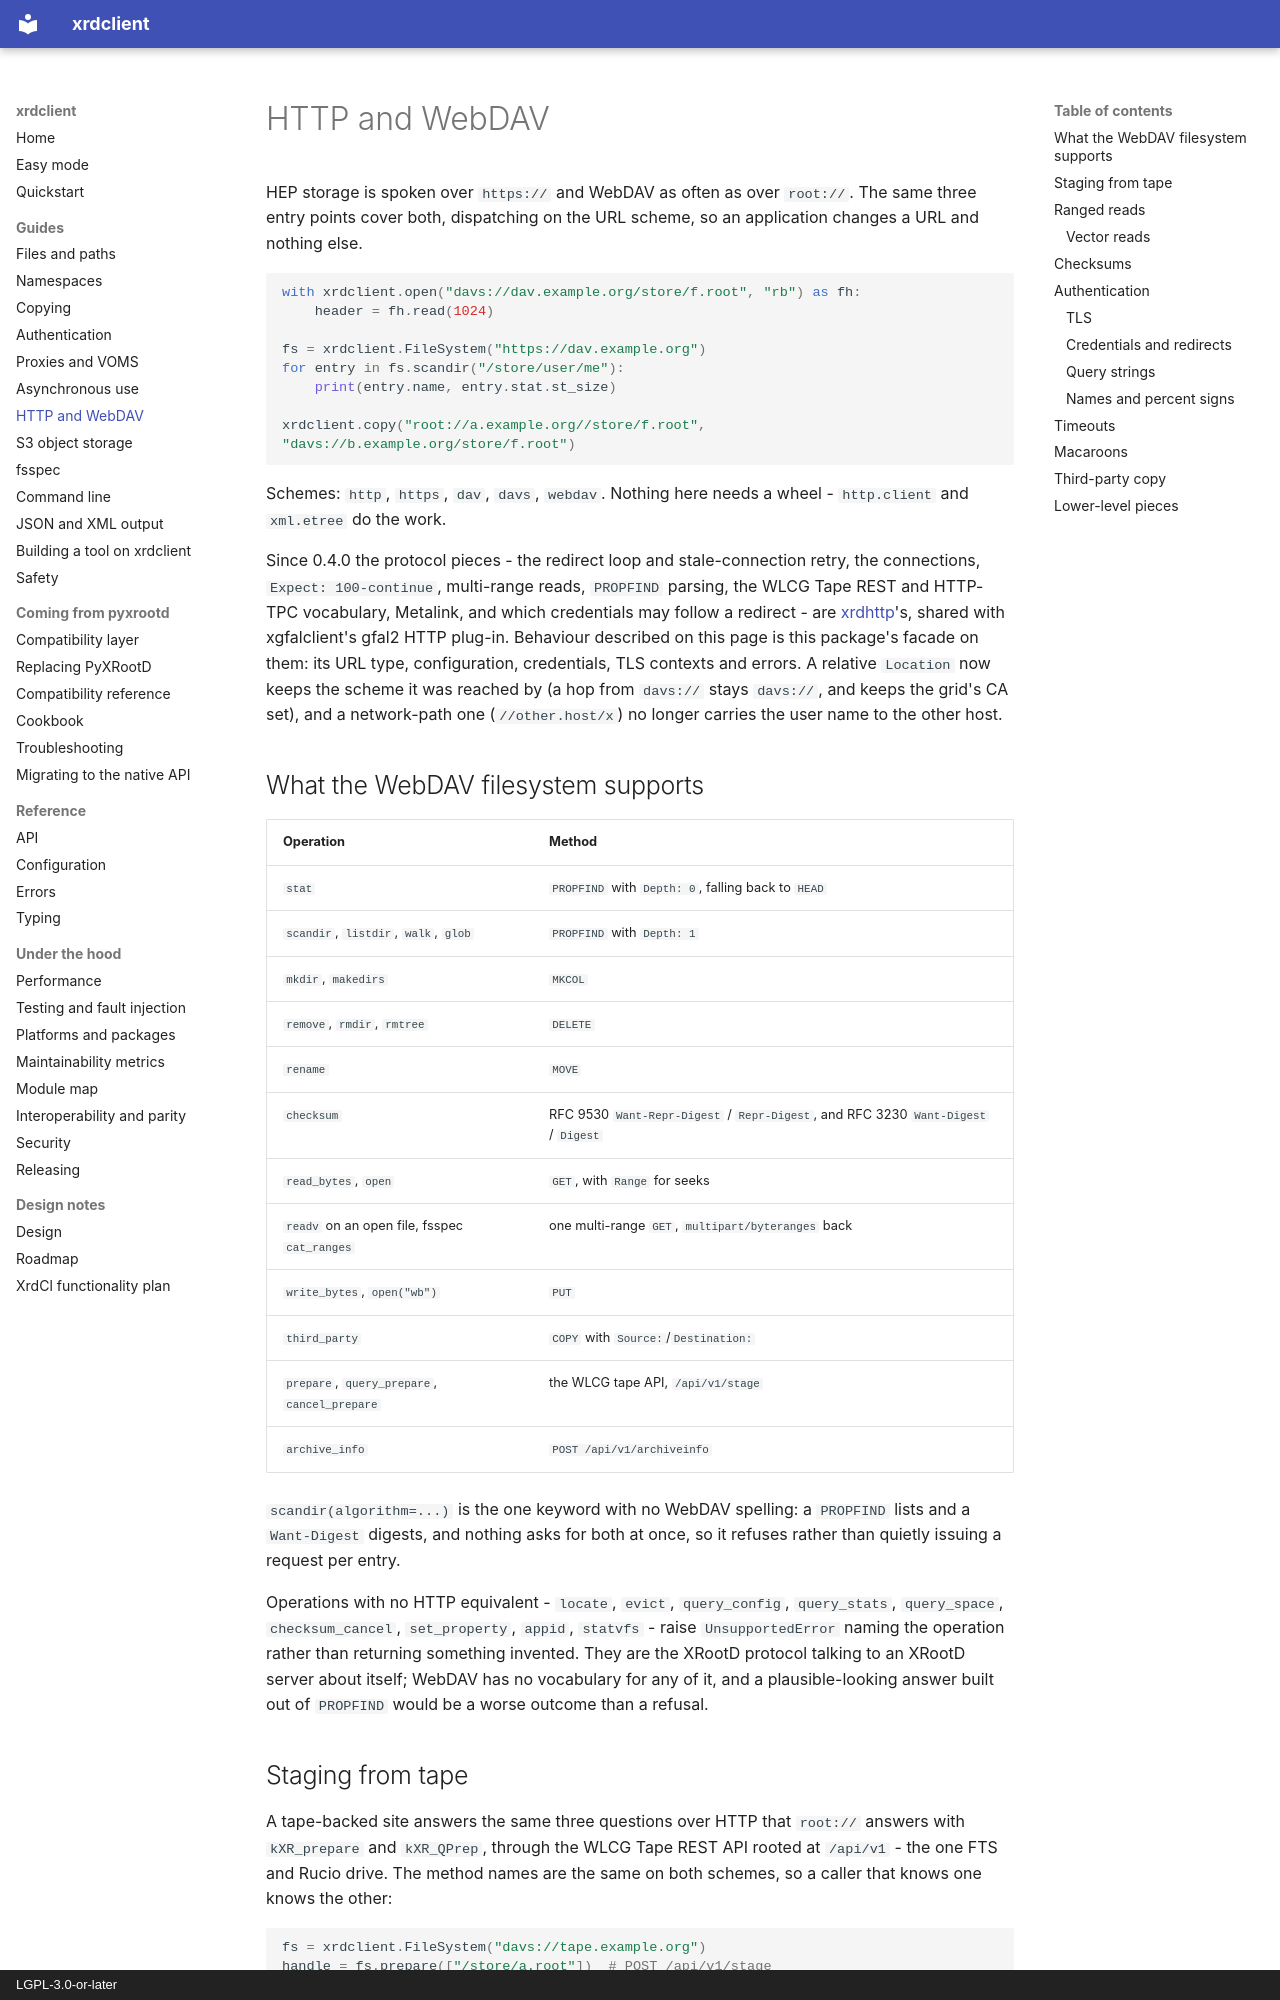

repository: rob-c/xrdclient · page: http/index.html · generator: mkdocs · copyright: LGPL-3.0-or-later

# HTTP and WebDAV

HEP storage is spoken over `https://` and WebDAV as often as over `root://`.
The same three entry points cover both, dispatching on the URL scheme, so an
application changes a URL and nothing else.

```python
with xrdclient.open("davs://dav.example.org/store/f.root", "rb") as fh:
    header = fh.read(1024)

fs = xrdclient.FileSystem("https://dav.example.org")
for entry in fs.scandir("/store/user/me"):
    print(entry.name, entry.stat.st_size)

xrdclient.copy("root://a.example.org//store/f.root", "davs://b.example.org/store/f.root")
```

Schemes: `http`, `https`, `dav`, `davs`, `webdav`. Nothing here needs a wheel
- `http.client` and `xml.etree` do the work.

Since 0.4.0 the protocol pieces - the redirect loop and stale-connection
retry, the connections, `Expect: 100-continue`, multi-range reads,
`PROPFIND` parsing, the WLCG Tape REST and HTTP-TPC vocabulary, Metalink,
and which credentials may follow a redirect - are
[xrdhttp](https://github.com/rob-c/xrdhttp)'s, shared with xgfalclient's
gfal2 HTTP plug-in. Behaviour described on this page is this package's
facade on them: its URL type, configuration, credentials, TLS contexts and
errors. A relative `Location` now keeps the scheme it was reached by (a hop
from `davs://` stays `davs://`, and keeps the grid's CA set), and a
network-path one (`//other.host/x`) no longer carries the user name to the
other host.

## What the WebDAV filesystem supports

| Operation | Method |
| --- | --- |
| `stat` | `PROPFIND` with `Depth: 0`, falling back to `HEAD` |
| `scandir`, `listdir`, `walk`, `glob` | `PROPFIND` with `Depth: 1` |
| `mkdir`, `makedirs` | `MKCOL` |
| `remove`, `rmdir`, `rmtree` | `DELETE` |
| `rename` | `MOVE` |
| `checksum` | RFC 9530 `Want-Repr-Digest` / `Repr-Digest`, and RFC 3230 `Want-Digest` / `Digest` |
| `read_bytes`, `open` | `GET`, with `Range` for seeks |
| `readv` on an open file, fsspec `cat_ranges` | one multi-range `GET`, `multipart/byteranges` back |
| `write_bytes`, `open("wb")` | `PUT` |
| `third_party` | `COPY` with `Source:`/`Destination:` |
| `prepare`, `query_prepare`, `cancel_prepare` | the WLCG tape API, `/api/v1/stage` |
| `archive_info` | `POST /api/v1/archiveinfo` |

`scandir(algorithm=...)` is the one keyword with no WebDAV spelling: a
`PROPFIND` lists and a `Want-Digest` digests, and nothing asks for both at
once, so it refuses rather than quietly issuing a request per entry.

Operations with no HTTP equivalent - `locate`, `evict`,
`query_config`, `query_stats`, `query_space`, `checksum_cancel`,
`set_property`, `appid`, `statvfs` - raise `UnsupportedError` naming the
operation rather than returning something invented. They are the XRootD
protocol talking to an XRootD server about itself; WebDAV has no vocabulary
for any of it, and a plausible-looking answer built out of `PROPFIND` would be
a worse outcome than a refusal.
